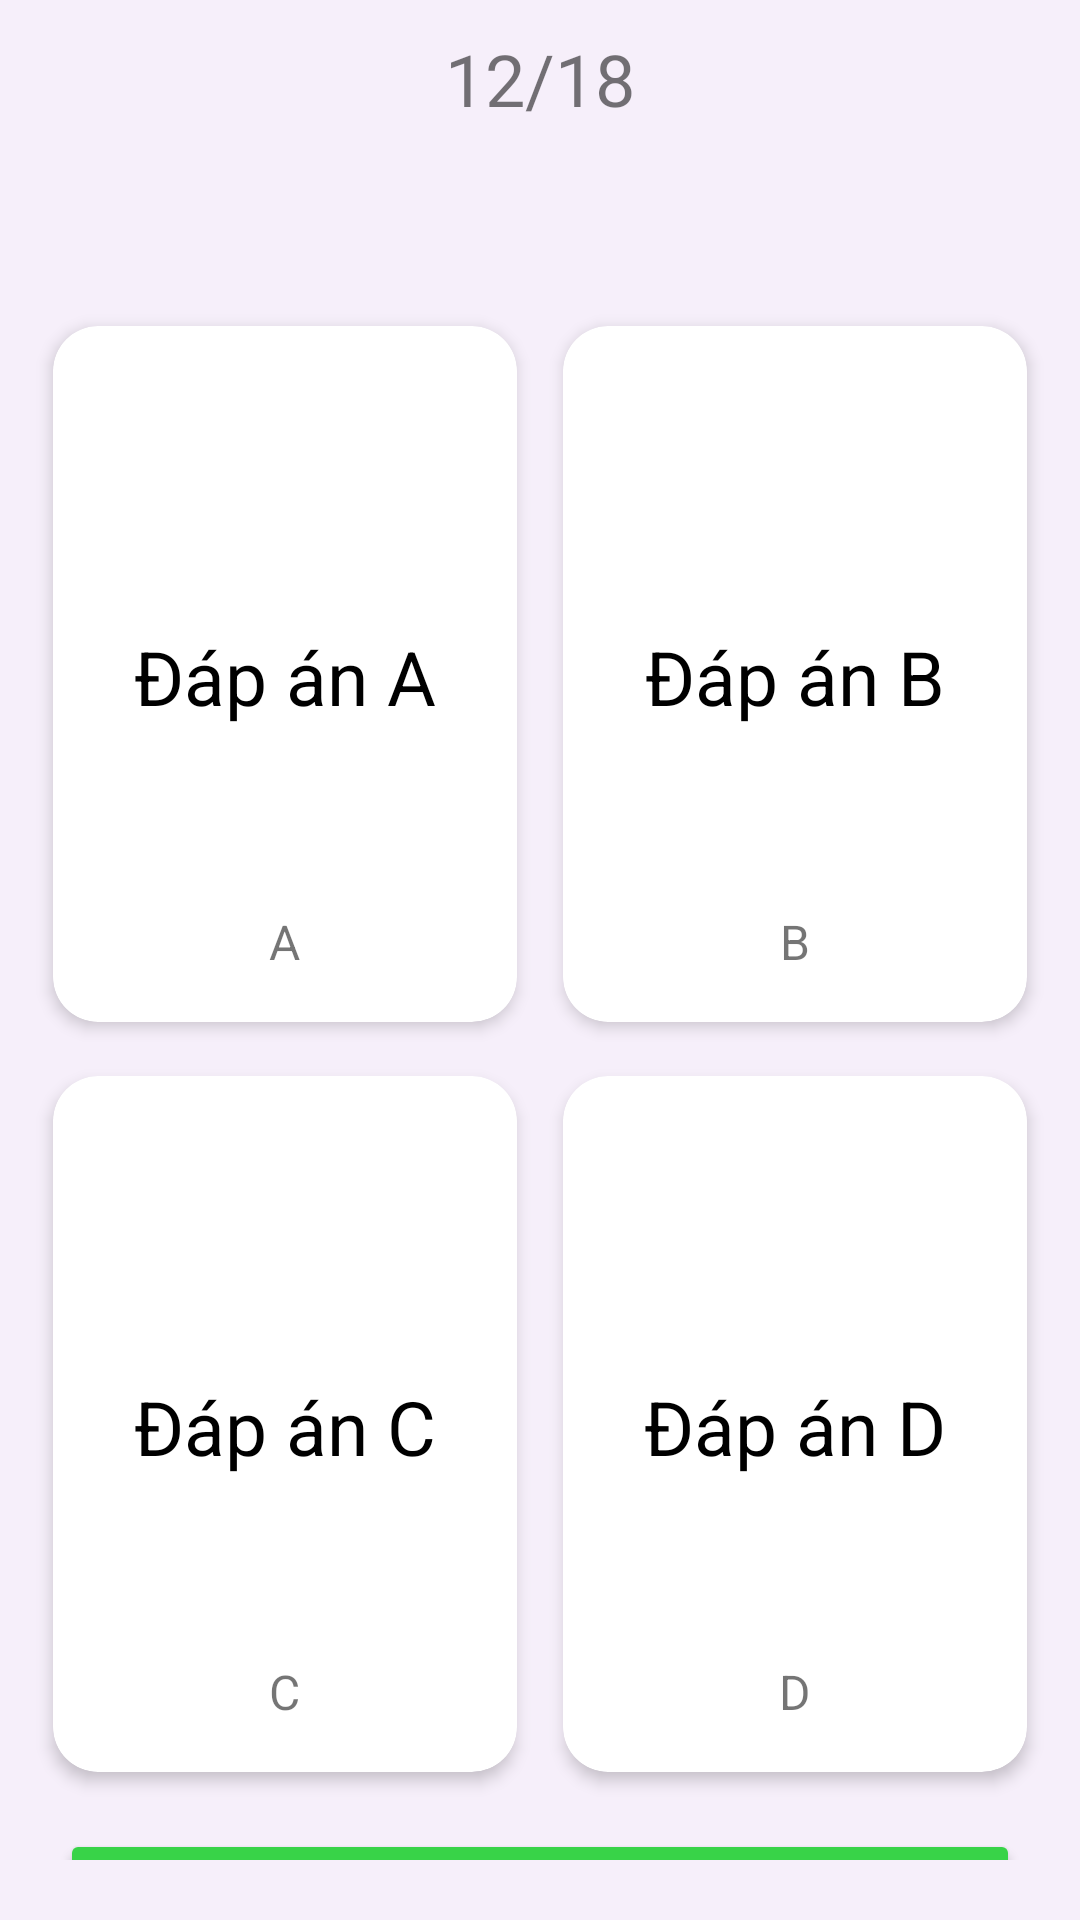

This screen was rendered from an Android layout file. Write that file and the resources it references.
<!-- AndroidManifest.xml: application theme Theme.EnglishLearners -->
<!-- res/layout/activity_multiple_choice.xml -->
<?xml version="1.0" encoding="utf-8"?>
<LinearLayout xmlns:android="http://schemas.android.com/apk/res/android"
    xmlns:app="http://schemas.android.com/apk/res-auto"
    xmlns:tools="http://schemas.android.com/tools"
    android:layout_width="match_parent"
    android:background="#f6effa"
    android:layout_height="match_parent"
    android:padding="10dp"
    android:orientation="vertical"
    tools:context=".activity.MultipleChoiceActivity">

    <LinearLayout

        android:layout_width="match_parent"

        android:layout_height="wrap_content">

        <ImageView
            android:id="@+id/back"
            android:layout_width="wrap_content"
            android:layout_height="wrap_content"
            android:src="@drawable/baseline_arrow_back_24">

        </ImageView>

        <TextView
            android:id="@+id/currentState"
            android:layout_weight="1"
            android:textAlignment="center"
            android:layout_width="wrap_content"
            android:layout_height="wrap_content"
            android:text="12/18"
            android:textSize="24sp"/>
    </LinearLayout>

    <LinearLayout

        android:layout_width="match_parent"
        android:layout_height="wrap_content"
        android:orientation="vertical"
        android:gravity="center">

        <TextView
            android:id="@+id/txt_question"
            android:layout_marginLeft="6dp"
            android:layout_marginTop="5dp"
            android:layout_width="match_parent"
            android:layout_height="wrap_content"
            android:textSize="24sp"
            android:textColor="@color/black"
            android:text=""
            android:textStyle="bold"
            />

    </LinearLayout>

    <LinearLayout
        android:layout_marginTop="20dp"
        android:layout_width="match_parent"
        android:layout_height="wrap_content">
        <androidx.cardview.widget.CardView

            android:layout_weight="1"
            app:cardElevation="3dp"
            app:cardUseCompatPadding="true"
            app:cardCornerRadius="15dp"
            android:layout_width="match_parent"
            android:layout_height="250dp">
            <RelativeLayout
                android:id="@+id/AnswerA"
                android:layout_width="match_parent"
                android:layout_height="match_parent">
                <TextView
                    android:id="@+id/textViewAnswerA"
                    android:layout_width="wrap_content"
                    android:layout_height="wrap_content"
                    android:layout_marginTop="100dp"
                    android:layout_centerHorizontal="true"
                    android:text="Đáp án A"
                    android:textColor="@color/black"
                    android:textSize="25sp"
                    />
                <TextView

                    android:layout_width="wrap_content"
                    android:layout_height="wrap_content"
                    android:text="A"
                    android:textSize="16sp"
                    android:layout_centerHorizontal="true"
                    android:layout_alignParentBottom="true"
                    android:layout_marginBottom="16dp" />
            </RelativeLayout>
        </androidx.cardview.widget.CardView>
        <androidx.cardview.widget.CardView

            android:layout_weight="1"
            app:cardElevation="3dp"
            app:cardUseCompatPadding="true"
            app:cardCornerRadius="15dp"
            android:layout_width="match_parent"
            android:layout_height="250dp">
            <RelativeLayout
                android:id="@+id/AnswerB"
                android:layout_width="match_parent"
                android:layout_height="match_parent">
                <TextView
                    android:id="@+id/textViewAnswerB"
                    android:layout_width="wrap_content"
                    android:layout_height="wrap_content"
                    android:layout_marginTop="100dp"
                    android:layout_centerHorizontal="true"
                    android:text="Đáp án B"
                    android:textColor="@color/black"
                    android:textSize="25sp"
                    />
                <TextView

                    android:layout_width="wrap_content"
                    android:layout_height="wrap_content"
                    android:text="B"
                    android:textSize="16sp"
                    android:layout_centerHorizontal="true"
                    android:layout_alignParentBottom="true"
                    android:layout_marginBottom="16dp" />
            </RelativeLayout>
        </androidx.cardview.widget.CardView>
    </LinearLayout>
    <LinearLayout
        android:layout_width="match_parent"
        android:layout_height="wrap_content">
        <androidx.cardview.widget.CardView

            android:layout_weight="1"
            app:cardElevation="3dp"
            app:cardUseCompatPadding="true"
            app:cardCornerRadius="15dp"
            android:layout_width="match_parent"
            android:layout_height="250dp">
            <RelativeLayout
                android:id="@+id/AnswerC"
                android:layout_width="match_parent"
                android:layout_height="match_parent">
                <TextView
                    android:id="@+id/textViewAnswerC"
                    android:layout_width="wrap_content"
                    android:layout_height="wrap_content"
                    android:layout_marginTop="100dp"
                    android:layout_centerHorizontal="true"
                    android:text="Đáp án C"
                    android:textColor="@color/black"
                    android:textSize="25sp"
                    />
                <TextView

                    android:layout_width="wrap_content"
                    android:layout_height="wrap_content"
                    android:text="C"
                    android:textSize="16sp"
                    android:layout_centerHorizontal="true"
                    android:layout_alignParentBottom="true"
                    android:layout_marginBottom="16dp" />
            </RelativeLayout>
        </androidx.cardview.widget.CardView>
        <androidx.cardview.widget.CardView

            android:layout_weight="1"
            app:cardElevation="3dp"
            app:cardUseCompatPadding="true"
            app:cardCornerRadius="15dp"
            android:layout_width="match_parent"
            android:layout_height="250dp">
            <RelativeLayout
                android:id="@+id/AnswerD"
                android:layout_width="match_parent"
                android:layout_height="match_parent">
                <TextView
                    android:id="@+id/textViewAnswerD"
                    android:layout_width="wrap_content"
                    android:layout_height="wrap_content"
                    android:layout_marginTop="100dp"
                    android:layout_centerHorizontal="true"
                    android:text="Đáp án D"
                    android:textColor="@color/black"
                    android:textSize="25sp"
                    />
                <TextView

                    android:layout_width="wrap_content"
                    android:layout_height="wrap_content"
                    android:text="D"
                    android:textSize="16sp"
                    android:layout_centerHorizontal="true"
                    android:layout_alignParentBottom="true"
                    android:layout_marginBottom="16dp" />
            </RelativeLayout>
        </androidx.cardview.widget.CardView>
    </LinearLayout>
    <androidx.appcompat.widget.LinearLayoutCompat
        android:layout_width="match_parent"
        android:layout_margin="10dp"
        android:layout_height="wrap_content">
        <Button
            android:id="@+id/continous"
            android:text="CONTINUE"
            android:textSize="20dp"
            android:backgroundTint="#38D348"
            app:cornerRadius="10dp"
            android:layout_width="match_parent"
            android:layout_height="60dp"/>
    </androidx.appcompat.widget.LinearLayoutCompat>

    <TextView
        android:id="@+id/score"
        android:layout_width="match_parent"
        android:text="Điểm: 0"
        android:gravity="center"
        android:textSize="30sp"
        android:textStyle="bold"
        android:textColor="@color/red"
        android:layout_height="wrap_content"/>

</LinearLayout>
<!-- resources referenced by this layout -->
<resources>
  <color name="black">#FF000000</color>
  <color name="red">#FB0723</color>
  <style name="Theme.EnglishLearners" parent="Theme.MaterialComponents.DayNight.NoActionBar">
          
          <item name="colorPrimary">@color/purple_500</item>
          <item name="colorPrimaryVariant">@color/purple_700</item>
          <item name="colorOnPrimary">@color/white</item>
          
          <item name="colorSecondary">@color/teal_200</item>
          <item name="colorSecondaryVariant">@color/teal_700</item>
          <item name="colorOnSecondary">@color/black</item>
          
          <item name="android:statusBarColor">?attr/colorPrimaryVariant</item>
          
      </style>
  <color name="purple_500">#674991</color>
  <color name="purple_700">#FF3700B3</color>
  <color name="white">#FFFFFFFF</color>
  <color name="teal_200">#FF03DAC5</color>
  <color name="teal_700">#FF018786</color>
</resources>
